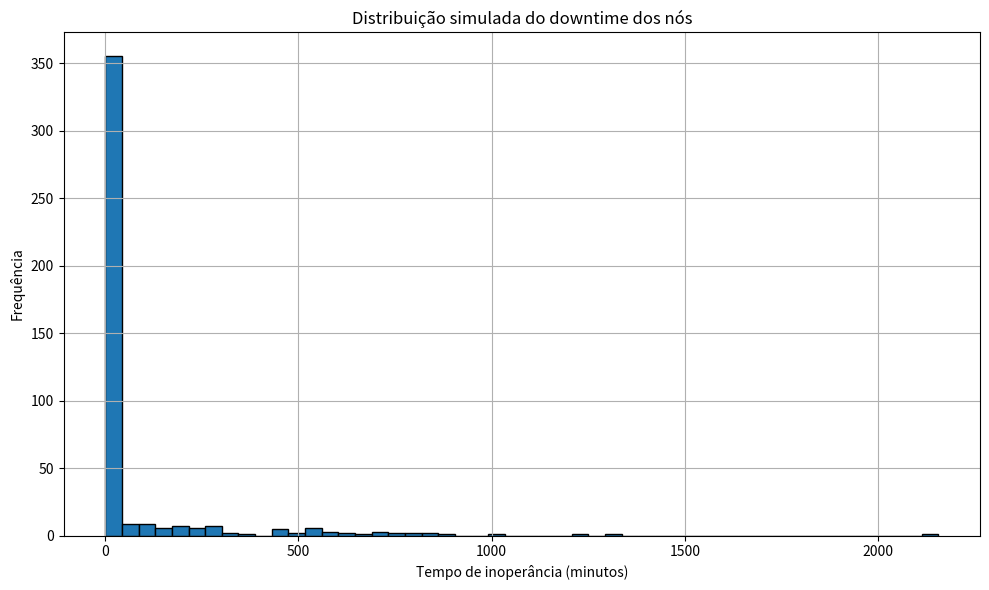
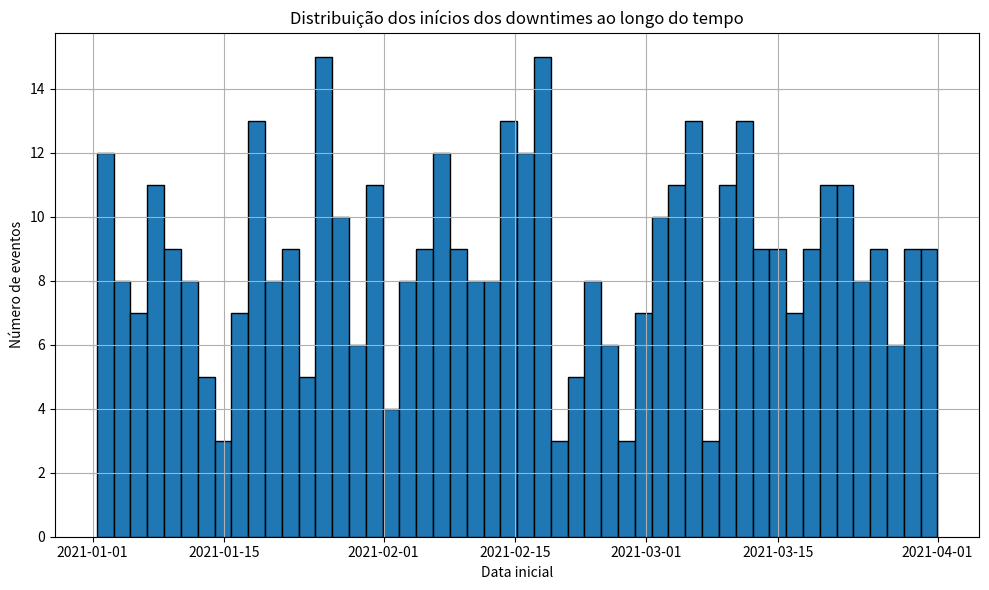

These figures' Python source, in order:
import numpy as np
import pandas as pd
import matplotlib.pyplot as plt

# Definir o período de simulação (por exemplo, 3 meses)
start_date = pd.Timestamp('2021-01-01')
end_date   = pd.Timestamp('2021-04-01')
total_minutes = (end_date - start_date).total_seconds() / 60

# Número esperado de eventos no período real (para calibrar a taxa)
expected_events = 450
# Taxa de eventos por minuto (processo de Poisson)
rate = expected_events / total_minutes

# Lista para armazenar os eventos simulados
events = []
current_time = start_date

# Enquanto o tempo simulado não ultrapassar o fim do período
while current_time < end_date:
    # Gera o tempo até o próximo evento (interarrival) usando distribuição exponencial
    interarrival = np.random.exponential(scale=1/rate)
    current_time += pd.to_timedelta(interarrival, unit='m')
    if current_time >= end_date:
        break
    # Gera a duração do downtime usando um modelo de mistura:
    # - Com probabilidade p_short, o downtime é curto (exponencial com média ~1 minuto)
    # - Caso contrário, o downtime é longo (exponencial com média ~330 minutos)
    p_short = 0.8
    if np.random.rand() < p_short:
        downtime = np.random.exponential(scale=1.0)
    else:
        downtime = np.random.exponential(scale=330.0)
        
    event = {
        'Data inicial': current_time,
        'downtime_minutes': downtime,
        'Data final': current_time + pd.to_timedelta(downtime, unit='m')
    }
    events.append(event)

# Cria o DataFrame com os dados simulados
simulated_data = pd.DataFrame(events)

# Exibe estatísticas do downtime simulado
stats = simulated_data['downtime_minutes'].describe()
print("Estatísticas simuladas do downtime (minutos):")
print(stats)
# Histograma da distribuição dos downtimes simulados
plt.figure(figsize=(10,6))
plt.hist(simulated_data['downtime_minutes'], bins=50, edgecolor='black')
plt.xlabel('Tempo de inoperância (minutos)')
plt.ylabel('Frequência')
plt.title('Distribuição simulada do downtime dos nós')
plt.grid(True)
plt.tight_layout()

plt.savefig("simulated_downtime_hist.png")
plt.close()
print("Histogram saved to 'simulated_downtime_hist.png'")

# Histograma dos horários de início dos eventos simulados
plt.figure(figsize=(10,6))
plt.hist(simulated_data['Data inicial'], bins=50, edgecolor='black')
plt.xlabel('Data inicial')
plt.ylabel('Número de eventos')
plt.title('Distribuição dos inícios dos downtimes ao longo do tempo')
plt.grid(True)
plt.tight_layout()

plt.savefig("simulated_start_events_hist.png")
plt.close()
print("Histogram saved to 'simulated_start_events_hist.png'")

# Exibe as primeiras linhas dos dados simulados
print("\nAmostra dos dados simulados:")
print(simulated_data.head())
